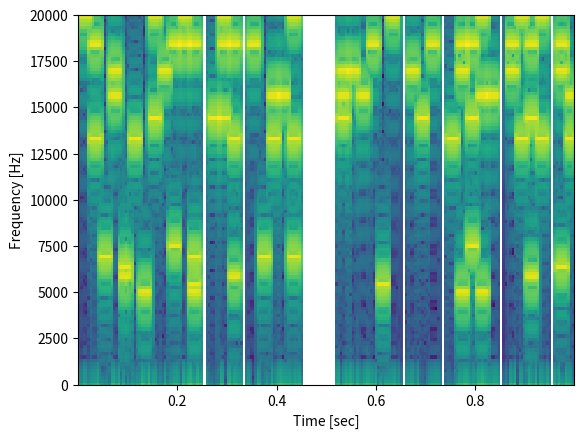

Reproduce this figure in Python.
import numpy as np
import pandas as pd


def tone_generator(time, ramp_time, amplitude, frequency):
    """
    Generate a single tone with ramping

    Args:
        time (np.ndarray): Time array
        ramp_time (float): Ramp up/down time
        amplitude (float): Tone amplitude
        frequency (float): Tone frequency

    Returns:
        np.ndarray: Generated tone
    """
    # If no frequency specified, return zero array
    if frequency == 0:
        return np.zeros_like(time)

    # Generate tone
    tone = amplitude * np.sin(2 * np.pi * frequency * time)

    # Calculate ramp points
    sample_rate = 1 / (time[1] - time[0])
    ramp_points = int(ramp_time * sample_rate)

    # Create ramp arrays
    if ramp_points > 0:
        ramp_up = np.linspace(0, 1, ramp_points)
        ramp_down = np.linspace(1, 0, ramp_points)

        # Apply ramps
        tone[:ramp_points] *= ramp_up
        tone[-ramp_points:] *= ramp_down

    return tone


def generate_tones_deprecated(
    no_of_tones_to_gen,
    sample_rate,
    duration,
    ramp_time,
    amplitude,
    high_freq,
    low_freq,
    high_perc,
    low_perc,
):
    """
    Generate tones with specified characteristics

    Args:
        no_of_tones_to_gen (int): Number of tones to generate
        sample_rate (int): Sampling rate in Hz
        duration (float): Duration of each tone
        ramp_time (float): Ramp up/down time
        amplitude (float): Base amplitude
        high_freq (array-like): High frequency range
        low_freq (array-like): Low frequency range
        high_perc (float): Probability of high tone
        low_perc (float): Probability of low tone

    Returns:
        np.ndarray: Generated tones
        np.ndarray: Picked frequencies
    """
    # Create time array
    time = np.linspace(0, duration, int(sample_rate * duration), endpoint=False)

    # Generate empty matrix to contain sounds
    tones = np.zeros((no_of_tones_to_gen, len(time)))

    # create empty array of nans
    picked_frequencies = np.empty((2, no_of_tones_to_gen))
    picked_frequencies[:] = np.nan

    for i in range(no_of_tones_to_gen):
        # Default amplitude modulator
        amplitude_modulator = 1

        # Determine frequencies to generate
        h_freq = 0
        l_freq = 0

        # Random picks for high and low frequencies
        pick_h = np.random.randint(1, 101)
        pick_l = np.random.randint(1, 101)

        # Flags to check if both sounds are combined
        h_flag = False
        l_flag = False

        # Select high frequency
        if pick_h <= high_perc:
            h_freq = np.random.choice(high_freq)
            h_flag = True

        # Select low frequency
        if pick_l <= low_perc:
            l_freq = np.random.choice(low_freq)
            l_flag = True

        # Adjust amplitude if both tones are played
        # TODO: This is wrong!!!!!!!!!!!!!!!!!!!!!!!!!!!!!!!!1
        if h_flag and l_flag:
            amplitude_modulator = 2

        # Generate high and low tones
        high_tone = tone_generator(
            time, ramp_time, amplitude / amplitude_modulator, h_freq
        )
        low_tone = tone_generator(
            time, ramp_time, amplitude / amplitude_modulator, l_freq
        )

        # Combine tones
        tones[i, :] = high_tone + low_tone

        # Save the picked frequencies
        picked_frequencies[0, i] = l_freq
        picked_frequencies[1, i] = h_freq

    return tones, picked_frequencies


def cloud_of_tones_deprecated(
    sample_rate,
    duration,
    ramp_time,
    amplitude,
    high_freq,
    low_freq,
    high_perc,
    low_perc,
    subduration,
    suboverlap,
):
    """
    Generate a cloud of overlapping tones

    Args:
        sample_rate (int): Sample rate in Hz
        duration (float): Total duration of sound
        ramp_time (float): Ramp up/down time
        amplitude (float): Median amplitude
        high_freq (array-like): High frequency range
        low_freq (array-like): Low frequency range
        high_perc (float): Probability of high tone
        low_perc (float): Probability of low tone
        subduration (float): Duration of each tone
        suboverlap (float): Overlap between consecutive tones

    Returns:
        np.ndarray: Generated sound array
        np.ndarray: Frequencies of generated tones
    """
    # Validate inputs
    non_overlap = subduration - suboverlap
    if non_overlap <= 0:
        raise ValueError("Tones overlap is bigger than the duration")

    no_of_tones_to_gen = int(np.floor(duration / non_overlap))
    if no_of_tones_to_gen < 1:
        raise ValueError(
            "Duration and subduration/suboverlap ratio might not make sense"
        )

    # Generate tones
    tones, frequencies = generate_tones_deprecated(
        no_of_tones_to_gen,
        sample_rate,
        subduration,
        ramp_time,
        amplitude,
        high_freq,
        low_freq,
        high_perc,
        low_perc,
    )

    # Prepare output sound array
    sound_length = int(sample_rate * duration)
    tone_length = int(sample_rate * subduration)
    sound = np.zeros(sound_length + tone_length)  # Add tail to avoid failures

    # Calculate space between tone placements
    space_length = int(sample_rate * non_overlap)
    idx = np.arange(0, sound_length, space_length)

    # Concatenate tones
    for i in range(tones.shape[0]):
        sound[idx[i] : idx[i] + tone_length] += tones[i, :]

    # Clip the tail
    sound = sound[:sound_length]

    # Add background white noise over the entire sound with 5% of the amplitude
    noise = np.random.normal(0, amplitude * .05, sound_length)
    sound += noise

    return sound, frequencies


def add_amplitude_to_sound_matrix(matrix, amplitude_mean, amplitude_std):
    """
    Add amplitude values to a matrix of sounds.
    
    Parameters:
    matrix (pd.DataFrame): Matrix of sounds
    amplitude_mean (float): Mean amplitude value
    amplitude_std (float): Standard deviation of amplitude values
    
    Returns:
    pd.DataFrame: Matrix with amplitude values added
    """
    # Generate amplitudes
    amplitudes = np.random.normal(amplitude_mean, amplitude_std, matrix.shape)
    
    # Substitute amplitudes into matrix where matrix entries are 1
    matrix = matrix * amplitudes
    
    return matrix


def generate_tone_matrix(frequencies, n_timebins, total_probability):
    """
    Generate a matrix of tones across time bins and frequencies.
    Each frequency has an independent probability in each time bin.
    
    Parameters:
    frequencies (list): List of frequencies to consider
    n_timebins (int): Number of time bins
    total_probability (float): Probability of at least one tone in each time bin (0-1)
    
    Returns:
    pd.DataFrame: Matrix where rows are frequencies and columns are time bins
    float: Individual probability of each frequency in each time bin
    """
    if not 0 <= total_probability <= 1:
        raise ValueError("Total probability must be between 0 and 1")
    
    # Calculate individual probability for each frequency
    # Using the formula: 1 - (1-p)^n = total_probability
    # where p is individual probability and n is number of frequencies
    # Solving for p: p = 1 - (1-total_probability)^(1/n)
    n_frequencies = len(frequencies)
    individual_probability = 1 - (1 - total_probability) ** (1 / n_frequencies)
    
    # Generate matrix using independent Bernoulli trials
    matrix = np.random.random((len(frequencies), n_timebins)) < individual_probability
    
    # Convert to integer type (0s and 1s)
    matrix = matrix.astype(int)
    
    # Create DataFrame with proper labels
    df = pd.DataFrame(matrix, 
                     index=frequencies,
                     columns=[f'time_{t}' for t in range(n_timebins)])
    
    return df, individual_probability


def cloud_of_tones(
    sample_rate: int,
    duration: float,
    high_freq_list: list,
    low_freq_list: list,
    high_prob: float,
    low_prob: float,
    high_amplitude_mean: float,
    low_amplitude_mean: float,
    amplitude_std: float,
    subduration: float,
    suboverlap: float,
    ramp_time: float,
):
    """
    Generate a cloud of overlapping tones

    Args:
        sample_rate (int): Sample rate in Hz
        duration (float): Total duration of sound in seconds
        high_freq_list (array-like): High frequency range (Hz)
        low_freq_list (array-like): Low frequency range (Hz)
        high_prob (float): Probability of high tone
        low_prob (float): Probability of low tone
        high_amplitude_mean (float): Mean amplitude for high tones in dB
        low_amplitude_mean (float): Mean amplitude for low tones in dB
        amplitude_std (float): Standard deviation of amplitude values in dB
        subduration (float): Duration of each tone in seconds
        suboverlap (float): Overlap between consecutive tones in seconds
        ramp_time (float): Ramp up/down time in seconds

    Returns:
        np.ndarray: Generated sound array
        pd.DataFrame: High tones sound matrix (frequencies x timebins) with amplitude values
        pd.DataFrame: Low tones sound matrix (frequencies x timebins) with amplitude values
    """
    # Validate inputs
    non_overlap = subduration - suboverlap
    if non_overlap <= 0:
        raise ValueError("Tones overlap is bigger than the duration")

    number_of_timebins = int(np.floor(duration / non_overlap))
    if number_of_timebins < 1:
        raise ValueError(
            "Duration and subduration/suboverlap ratio might not make sense"
        )
    
    # Generate high and low tone matrices
    high_tones_mat, _ = generate_tone_matrix(
        high_freq_list, number_of_timebins, high_prob
    )
    high_sound_mat = add_amplitude_to_sound_matrix(
        high_tones_mat, high_amplitude_mean, amplitude_std
    )
    low_tones_mat, _ = generate_tone_matrix(
        low_freq_list, number_of_timebins, low_prob
    )
    low_sound_mat = add_amplitude_to_sound_matrix(
        low_tones_mat, low_amplitude_mean, amplitude_std
    )

    # Generate a sound array for each frequency
    freqs_sounds = pd.concat([high_sound_mat, low_sound_mat]).apply(
        generate_frequency_sound,
        axis=1,
        args=(
            sample_rate,
            subduration,
            suboverlap,
            ramp_time,
        )
    )

    cot = np.sum(freqs_sounds.values, axis=0)
    

    return cot, high_sound_mat, low_sound_mat


def generate_frequency_sound(row, sample_rate, subduration, suboverlap, ramp_time):
    """
    Generate a sound array for a given frequency

    Args:
        row (pd.Series): Row of a DataFrame with time bins as index
        sample_rate (int): Sample rate in Hz
        subduration (float): Duration of each tone in seconds
        suboverlap (float): Overlap between consecutive tones in seconds
        ramp_time (float): Ramp up/down time in seconds

    Returns:
        np.ndarray: Generated sound array
    """
    # Total duration of sound in seconds
    total_duration = len(row) * (subduration - suboverlap)
    # Create time array
    total_time_steps = np.linspace(0, total_duration, int(sample_rate * total_duration), endpoint=False)
    # Generate empty array to contain sounds
    sound = np.zeros(len(total_time_steps))

    # Calculate space between tone placements
    tone_length = int(sample_rate * subduration)
    space_length = int(sample_rate * (subduration - suboverlap))
    idx = np.arange(0, len(total_time_steps), space_length)

    # Generate tones and concatenate them
    for i in range(len(row)):
        if row.iloc[i] > 0:
            sound[idx[i] : idx[i] + tone_length] += tone_generator(
                total_time_steps[idx[i] : idx[i] + tone_length],
                ramp_time,
                row.iloc[i],
                row.name,
            )
    
    return sound

if __name__ == "__main__":
    # Define frequencies
    lowest_freq = 5000
    highest_freq = 20000
    freqs_log_spaced = np.round(np.logspace(np.log10(lowest_freq), np.log10(highest_freq), 18)).tolist()
    low_freq_list = freqs_log_spaced[:6]
    high_freq_list = freqs_log_spaced[-6:]
    # Define sound properties
    sound_properties = {
        "sample_rate": 48000,
        "duration": 1,
        "ramp_time": 0.005,
        "high_amplitude_mean": 70,
        "low_amplitude_mean": 60,
        "amplitude_std": 2,
        "high_freq_list": high_freq_list,
        "low_freq_list": low_freq_list,
        "subduration": 0.03,
        "suboverlap": 0.01,
    }

    # Generate a cloud of tones
    cot, _, _ = cloud_of_tones(**sound_properties, high_prob=.7, low_prob=.3)
    print(cot.shape)


    # # # print the percentage of high and low tones
    # print("High tones: ", np.sum(frequencies[1] > 0) / len(frequencies[1]) * 100)
    # # # print all frequencies different from 0
    # # h_t = frequencies[1][frequencies[1] > 0]
    # # print(h_t)
    # print("Low tones: ", np.sum(frequencies[0] > 0) / len(frequencies[0]) * 100)
    # # l_t = frequencies[0][frequencies[0] > 0]
    # # print(l_t)

    # plot a spectrogram
    import matplotlib.pyplot as plt
    from scipy.signal import spectrogram

    f, t, Sxx = spectrogram(cot, sound_properties["sample_rate"])
    plt.pcolormesh(t, f, 10 * np.log10(Sxx))
    plt.ylabel("Frequency [Hz]")
    plt.xlabel("Time [sec]")
    plt.ylim(0, 20000)  # limit the y axis to 20 kHz
    # y axis log
    plt.show()
